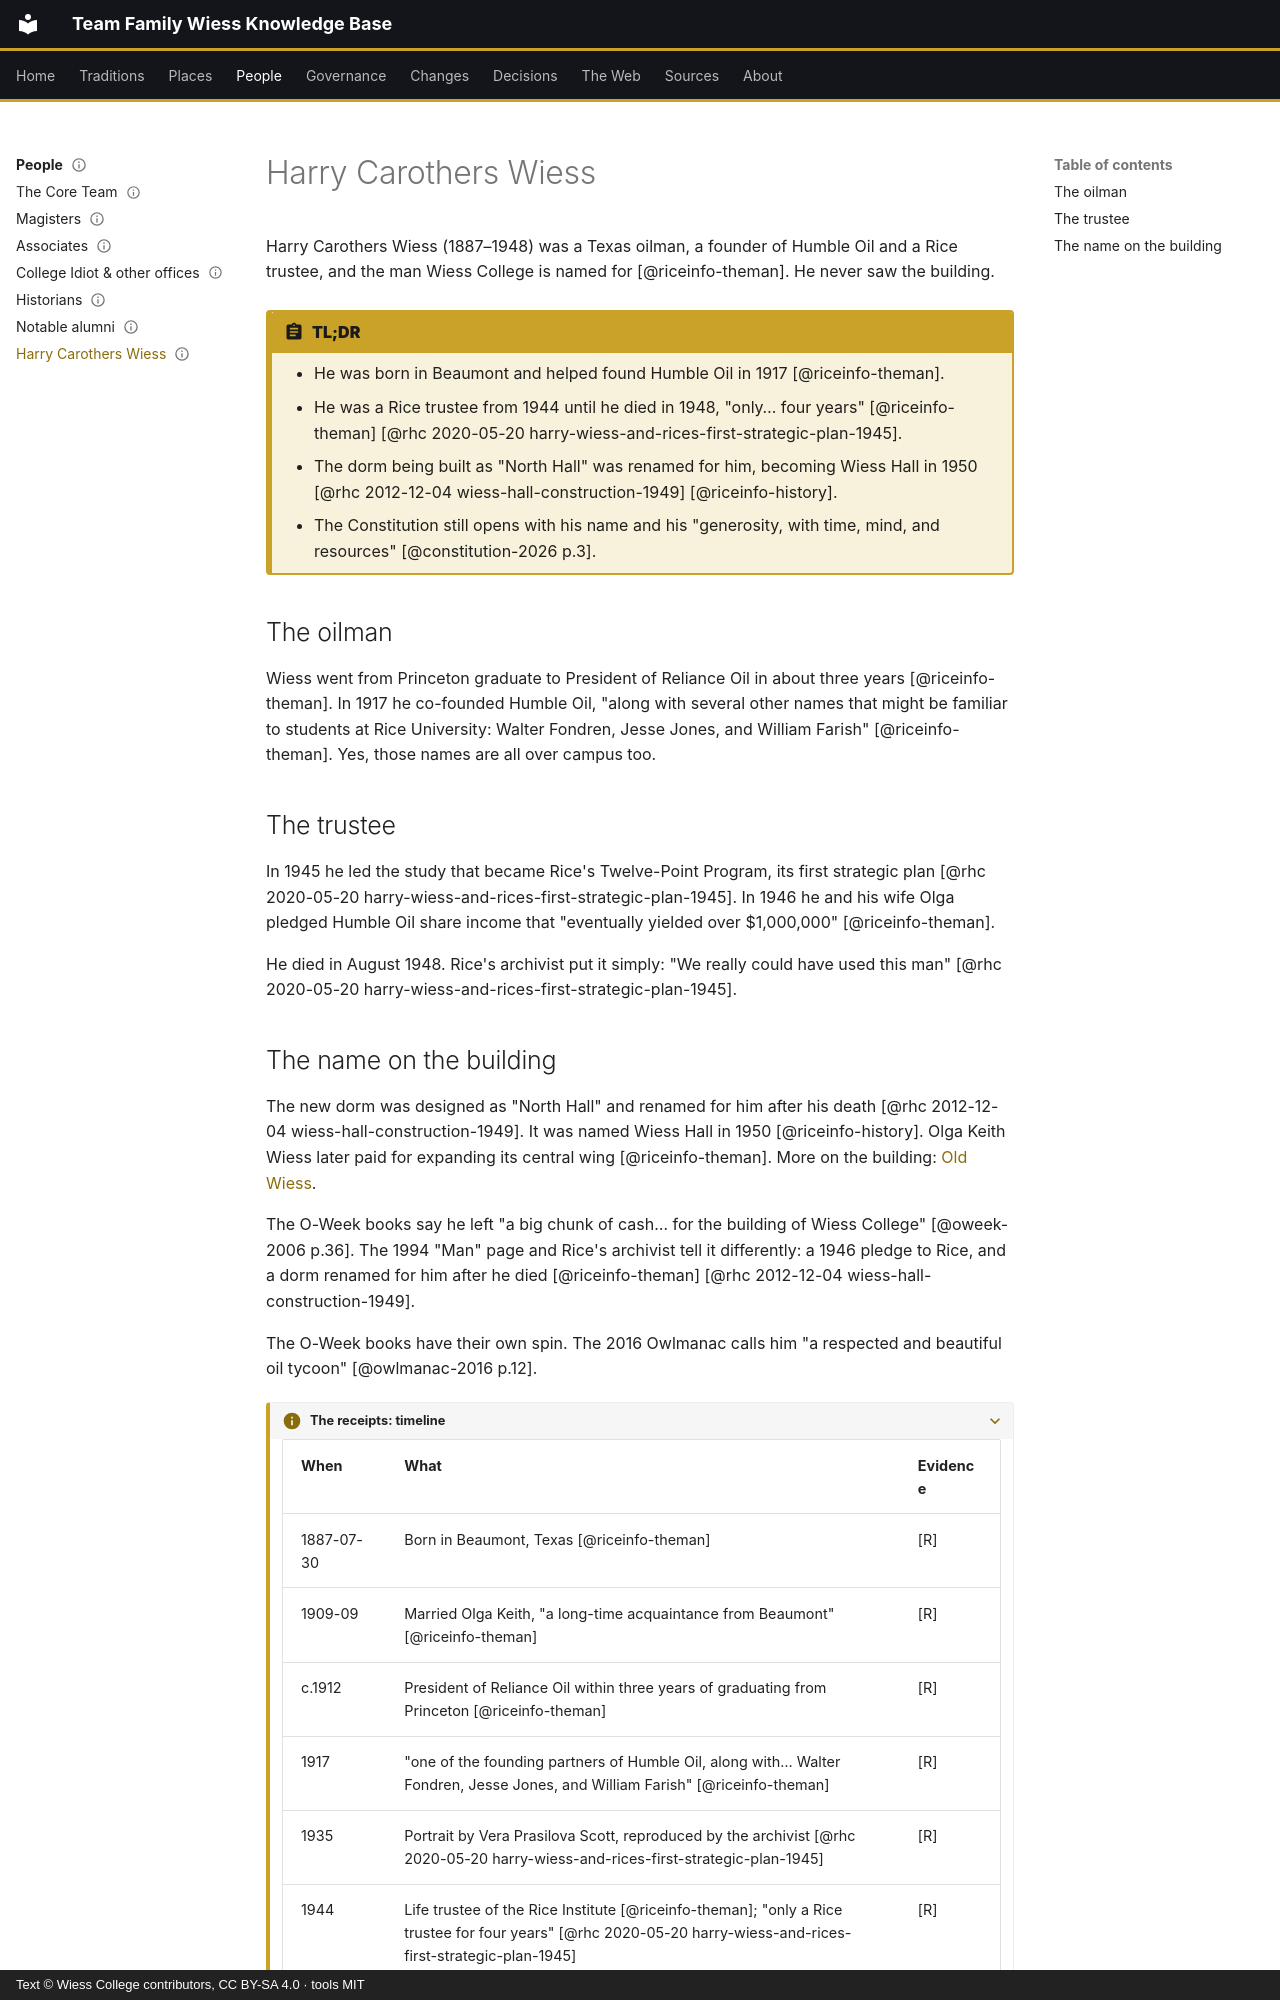

repository: Wiess-College/TFWKB · page: people/the-man/index.html · generator: mkdocs · copyright: Text © Wiess College contributors, CC BY-SA 4.0 · tools MIT

---
title: Harry Carothers Wiess
status: draft
last_reviewed: 2026-10-04
reviewed_by: unreviewed
---

# Harry Carothers Wiess

Harry Carothers Wiess (1887–1948) was a Texas oilman, a founder of Humble Oil and a Rice trustee, and the man Wiess College is named for [@riceinfo-theman]. He never saw the building.

!!! abstract "TL;DR"
    - He was born in Beaumont and helped found Humble Oil in 1917 [@riceinfo-theman].
    - He was a Rice trustee from 1944 until he died in 1948, "only… four years" [@riceinfo-theman] [@rhc 2020-05-20 harry-wiess-and-rices-first-strategic-plan-1945].
    - The dorm being built as "North Hall" was renamed for him, becoming Wiess Hall in 1950 [@rhc 2012-12-04 wiess-hall-construction-1949] [@riceinfo-history].
    - The Constitution still opens with his name and his "generosity, with time, mind, and resources" [@constitution-2026 p.3].

## The oilman

Wiess went from Princeton graduate to President of Reliance Oil in about three years [@riceinfo-theman]. In 1917 he co-founded Humble Oil, "along with several other names that might be familiar to students at Rice University: Walter Fondren, Jesse Jones, and William Farish" [@riceinfo-theman]. Yes, those names are all over campus too.

## The trustee

In 1945 he led the study that became Rice's Twelve-Point Program, its first strategic plan [@rhc 2020-05-20 harry-wiess-and-rices-first-strategic-plan-1945]. In 1946 he and his wife Olga pledged Humble Oil share income that "eventually yielded over $1,000,000" [@riceinfo-theman].

He died in August 1948. Rice's archivist put it simply: "We really could have used this man" [@rhc 2020-05-20 harry-wiess-and-rices-first-strategic-plan-1945].
